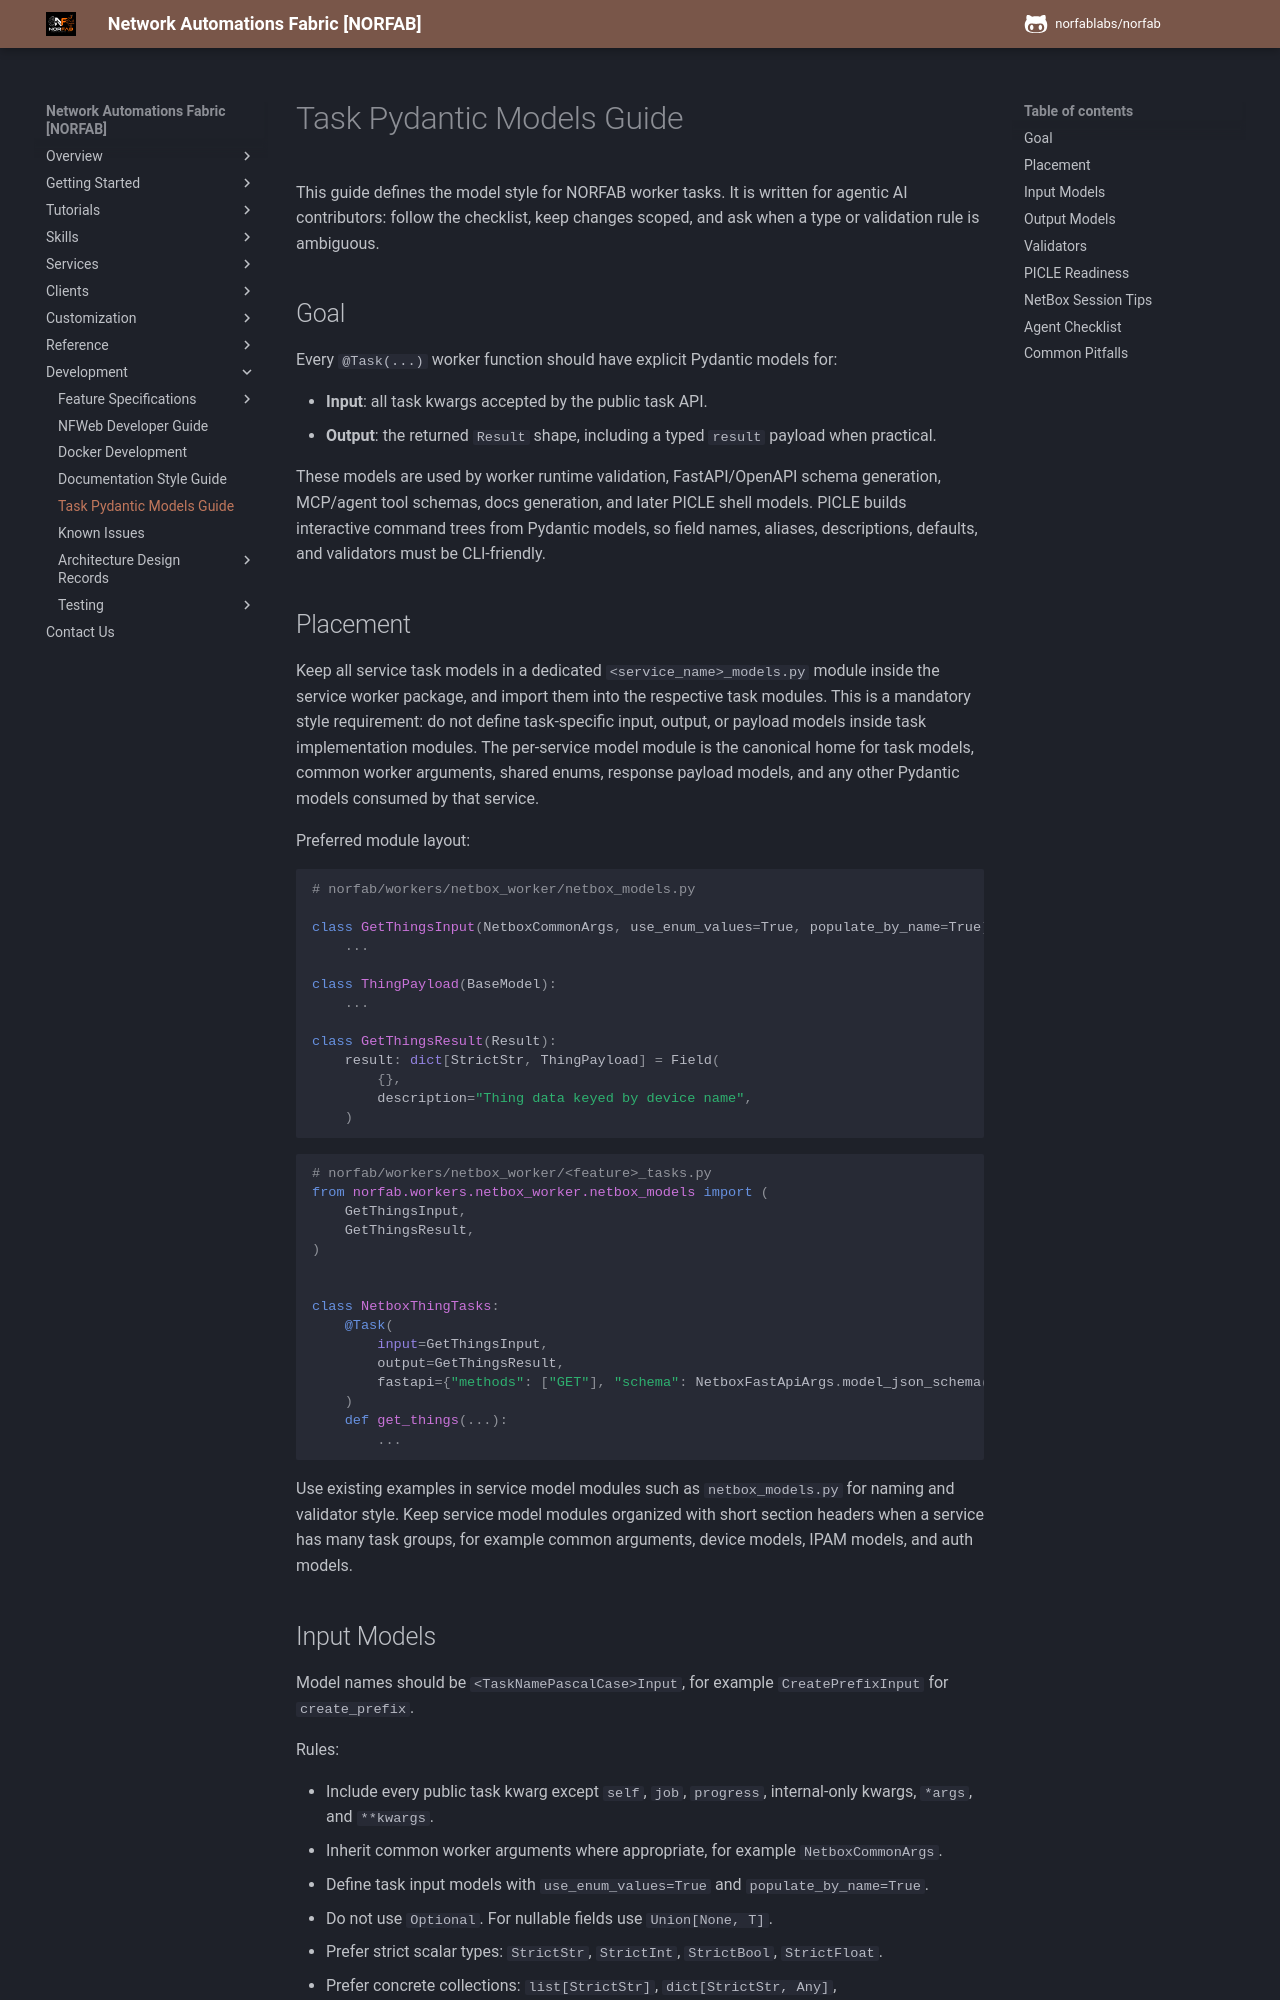

repository: norfablabs/NORFAB · page: development/tasks_pydantic_models_guide/index.html · generator: mkdocs

# Task Pydantic Models Guide

This guide defines the model style for NORFAB worker tasks. It is written for agentic AI contributors: follow the checklist, keep changes scoped, and ask when a type or validation rule is ambiguous.

## Goal

Every `@Task(...)` worker function should have explicit Pydantic models for:

- **Input**: all task kwargs accepted by the public task API.
- **Output**: the returned `Result` shape, including a typed `result` payload when practical.

These models are used by worker runtime validation, FastAPI/OpenAPI schema generation, MCP/agent tool schemas, docs generation, and later PICLE shell models. PICLE builds interactive command trees from Pydantic models, so field names, aliases, descriptions, defaults, and validators must be CLI-friendly.

## Placement

Keep all service task models in a dedicated `<service_name>_models.py` module inside the service worker package, and import them into the respective task modules.
This is a mandatory style requirement: do not define task-specific input, output, or payload models inside task implementation modules. The per-service model module is the canonical home for task models, common worker arguments, shared enums, response payload models, and any other Pydantic models consumed by that service.

Preferred module layout:

```python
# norfab/workers/netbox_worker/netbox_models.py

class GetThingsInput(NetboxCommonArgs, use_enum_values=True, populate_by_name=True):
    ...

class ThingPayload(BaseModel):
    ...

class GetThingsResult(Result):
    result: dict[StrictStr, ThingPayload] = Field(
        {},
        description="Thing data keyed by device name",
    )
```

```python
# norfab/workers/netbox_worker/<feature>_tasks.py
from norfab.workers.netbox_worker.netbox_models import (
    GetThingsInput,
    GetThingsResult,
)


class NetboxThingTasks:
    @Task(
        input=GetThingsInput,
        output=GetThingsResult,
        fastapi={"methods": ["GET"], "schema": NetboxFastApiArgs.model_json_schema()},
    )
    def get_things(...):
        ...
```

Use existing examples in service model modules such as `netbox_models.py` for naming and validator style. Keep service model modules organized with short section headers when a service has many task groups, for example common arguments, device models, IPAM models, and auth models.
